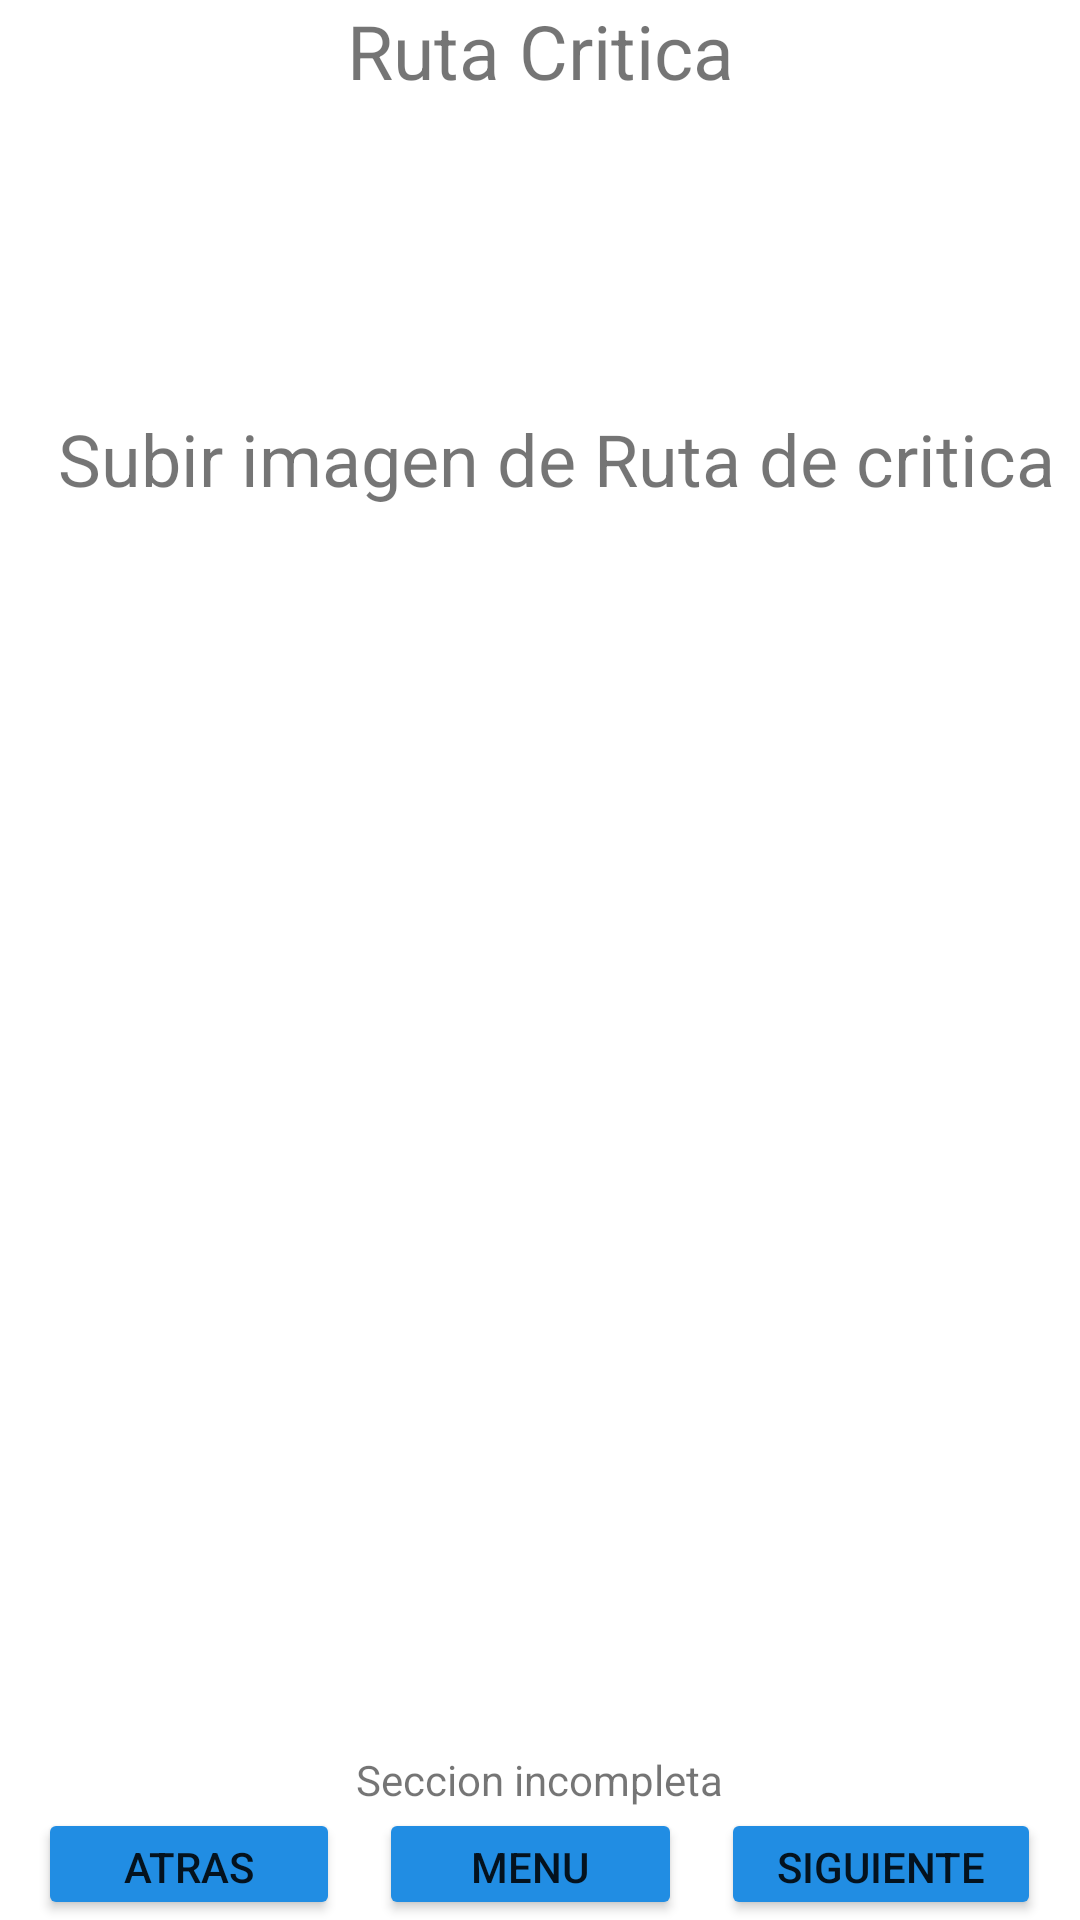

This screen was rendered from an Android layout file. Write that file and the resources it references.
<!-- AndroidManifest.xml: application theme Theme.PlaMovProject -->
<!-- res/layout/activity_form19.xml -->
<?xml version="1.0" encoding="utf-8"?>
<androidx.constraintlayout.widget.ConstraintLayout xmlns:android="http://schemas.android.com/apk/res/android"
    xmlns:app="http://schemas.android.com/apk/res-auto"
    xmlns:tools="http://schemas.android.com/tools"
    android:layout_width="match_parent"
    android:layout_height="match_parent"
    android:textAlignment="center"
    tools:context=".MainActivity">

    <LinearLayout
        android:layout_width="match_parent"
        android:layout_height="match_parent"
        android:orientation="vertical">

        <TextView
            android:id="@+id/tituloF22"
            android:layout_width="match_parent"
            android:layout_height="wrap_content"
            android:gravity="center"
            android:text="Ruta Critica"
            android:textSize="25sp" />

        <Space
            android:layout_width="match_parent"
            android:layout_height="23dp" />

        <LinearLayout
            android:layout_width="match_parent"
            android:layout_height="527dp"
            android:orientation="horizontal">

            <Space
                android:layout_width="wrap_content"
                android:layout_height="wrap_content"
                android:layout_weight="1" />

            <ScrollView
                android:layout_width="371dp"
                android:layout_height="match_parent"
                android:layout_gravity="center_vertical">

                <LinearLayout
                    android:layout_width="match_parent"
                    android:layout_height="wrap_content"
                    android:orientation="vertical">
                    //
                    //


                    <LinearLayout
                        android:layout_width="match_parent"
                        android:layout_height="match_parent"
                        android:orientation="vertical"
                        app:layout_constraintBottom_toBottomOf="parent"
                        app:layout_constraintEnd_toEndOf="parent"
                        app:layout_constraintStart_toStartOf="parent"
                        app:layout_constraintTop_toBottomOf="@+id/linearLayout"
                        tools:ignore="UseCompoundDrawables">

                        <ImageView
                            android:id="@+id/uploadImageView"
                            android:layout_width="64dp"
                            android:layout_height="64dp"
                            android:layout_gravity="center"
                            app:srcCompat="@drawable/ic_upload_file"
                            tools:ignore="VectorDrawableCompat" />

                        <TextView
                            android:layout_width="wrap_content"
                            android:layout_height="wrap_content"
                            android:layout_gravity="center_horizontal"
                            android:layout_marginTop="16dp"
                            android:text="Subir imagen de Ruta de critica"
                            android:textSize="24sp" />
                    </LinearLayout>

                    <ImageView
                        android:id="@+id/imagenDown"
                        android:layout_width="match_parent"
                        android:layout_height="400dp"
                        android:layout_gravity="center"
                        tools:ignore="VectorDrawableCompat" />
                </LinearLayout>
            </ScrollView>

            <Space
                android:layout_width="wrap_content"
                android:layout_height="wrap_content"
                android:layout_weight="1" />
        </LinearLayout>

        <LinearLayout
            android:layout_width="match_parent"
            android:layout_height="wrap_content"
            android:orientation="horizontal">

            <Space
                android:layout_width="wrap_content"
                android:layout_height="wrap_content"
                android:layout_weight="1" />

            <TextView
                android:id="@+id/progressTextF19"
                android:layout_width="203dp"
                android:layout_height="wrap_content"
                android:gravity="center_vertical"
                android:text="Seccion incompleta"
                android:textAlignment="center" />

            <Space
                android:layout_width="wrap_content"
                android:layout_height="wrap_content"
                android:layout_weight="1" />
        </LinearLayout>

        <LinearLayout
            android:layout_width="match_parent"
            android:layout_height="wrap_content"
            android:orientation="horizontal">

            <Space
                android:layout_width="wrap_content"
                android:layout_height="wrap_content"
                android:layout_weight="1" />

            <Button
                android:id="@+id/atras"
                android:layout_width="wrap_content"
                android:layout_height="wrap_content"
                android:layout_weight="1"
                android:backgroundTint="#218DE3"
                android:text="Atras"
                app:cornerRadius="10sp" />

            <Space
                android:layout_width="wrap_content"
                android:layout_height="wrap_content"
                android:layout_weight="1"
                android:backgroundTint="#218DE3" />

            <Button
                android:id="@+id/menu"
                android:layout_width="wrap_content"
                android:layout_height="wrap_content"
                android:layout_weight="1"
                android:backgroundTint="#218DE3"
                android:text="Menu"
                app:cornerRadius="10sp" />

            <Space
                android:layout_width="wrap_content"
                android:layout_height="wrap_content"
                android:layout_weight="1"
                android:backgroundTint="#218DE3" />

            <Button
                android:id="@+id/siguiente"
                android:layout_width="wrap_content"
                android:layout_height="wrap_content"
                android:layout_weight="1"
                android:backgroundTint="#218DE3"
                android:text="Siguiente"
                app:cornerRadius="10sp" />

            <Space
                android:layout_width="wrap_content"
                android:layout_height="wrap_content"
                android:layout_weight="1" />
        </LinearLayout>

        <Space
            android:layout_width="match_parent"
            android:layout_height="79dp" />
    </LinearLayout>
</androidx.constraintlayout.widget.ConstraintLayout>
<!-- resources referenced by this layout -->
<resources>
  <style name="Theme.PlaMovProject" parent="Theme.MaterialComponents.DayNight.NoActionBar">
          
          <item name="colorPrimary">@color/purple_500</item>
          <item name="colorPrimaryVariant">@color/purple_700</item>
          <item name="colorOnPrimary">@color/white</item>
          
          <item name="colorSecondary">@color/teal_200</item>
          <item name="colorSecondaryVariant">@color/teal_700</item>
          <item name="colorOnSecondary">@color/black</item>
          
          <item name="android:statusBarColor" tools:targetApi="l">?attr/colorPrimaryVariant</item>
          
      </style>
  <!-- not gathered from this repository: default colours our renderer supplied (Android Studio template values) -->
  <color name="purple_500">#FF6200EE</color>
  <color name="purple_700">#FF3700B3</color>
  <color name="teal_200">#FF03DAC5</color>
  <color name="teal_700">#FF018786</color>
  <color name="black">#FF000000</color>
  <color name="white">#FFFFFFFF</color>
</resources>
